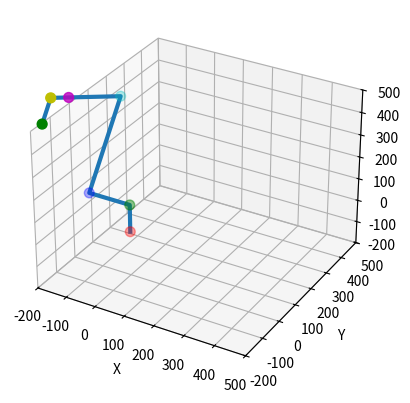

This figure's Python source:
#MDH方法
import sympy as sy
import numpy as np
import math
from math import atan2

#MDH参数
alpha=[0,-np.pi/2,0,-np.pi,-np.pi/2,np.pi/2]
a=[0,0,368,316,0,0]
offset=[-3*np.pi/2,-np.pi/3,-np.pi/2,np.pi/2,np.pi/2,0]
d=[122,140.5,0,0,-102.5,94]

def MTi(alpha,a,d,theta,DHtype="MDH"):

    #x轴变化阵，右手系，顺针旋负方向
    Rx=sy.Matrix([
        [1, 0,        0,        0],
        [0, sy.cos(alpha), -sy.sin(alpha), 0],
        [0, sy.sin(alpha), sy.cos(alpha),  0],
        [0, 0,        0,         1]
    ])
    #沿着x轴平移，有方向
    Tx=sy.Matrix([
        [1, 0, 0,  a],
        [0, 1, 0,  0],
        [0, 0,1,   0],
        [0, 0,0,   1]
    ])
    #z轴旋转阵，右手系，顺针旋负方向
    Rz=sy.Matrix([
        [sy.cos(theta),  -sy.sin(theta),   0,  0],
        [sy.sin(theta), sy.cos(theta),   0,  0],
        [0,             0,            1,  0],
        [0,             0,            0,  1]
    ])
    #沿着z轴平移，有方向
    Tz=sy.Matrix([
        [1, 0, 0,  0],
        [0, 1, 0,  0],
        [0, 0,1,   d],
        [0, 0,0,   1]
    ])

    #print("MDH——TR",Rx@Tx@Rz@Tz)
    return Rx@Tx@Rz@Tz

def Aiv(alpha,a,d,offset,thetas=[0,0,0,0,0,0],Tnum=6):
    """
    依次右乘，推导出机械臂位姿矩阵
    """
    print("theta:",thetas)

    for i in range(Tnum):
        print("tnumi",offset[i]+thetas[i])
        Ti=MTi(alpha[i],a[i],d[i],offset[i]+thetas[i])
        if i==0:
            Ai=Ti
        else:
            Ai=Ai@Ti
    return Ai
#机械臂位姿矩阵如下
A06= Aiv(alpha,a,d,offset)
#print("位姿矩阵：",A06)

from mpl_toolkits.mplot3d import Axes3D
import matplotlib.pyplot as plt
from matplotlib import cm,animation
def DoARM(alpha,a,d,offset,thetas=[0,0,0,0,0,0]):
    X=[0]
    Y=[0]
    Z=[0]
    for i in range(6):
        A0i=Aiv(alpha,a,d,offset,thetas,Tnum=i+1)
        #print("A",i,":",A0i)
        X.append(A0i[:3, 3][0])
        Y.append(A0i[:3, 3][1])
        Z.append(A0i[:3, 3][2])
    return X,Y,Z
# Plot the arm segments
fig = plt.figure()
ax = fig.add_subplot(111, projection='3d')

X,Y,Z=DoARM(alpha,a,d,offset)
an=ax.scatter(X,Y,Z, c=['r', 'g', 'b', 'c', 'm', 'y','g'], s=50)
links,=ax.plot(X, Y,Z,'-',linewidth=3.0)
ax.set_xlim3d(-200, 500)
ax.set_ylim3d(-200, 500)
ax.set_zlim3d(-200, 500)
# Set the axis labels
ax.set_xlabel('X')
ax.set_ylabel('Y')
ax.set_zlabel('Z')

# Show the plot
plt.show()
ii=0
jj=0
def update_point(aa):
    global ii ,an,jj
    ii=ii+1
    if ii>=180:
        ii=0
        jj=0
    if ii>=90:
        jj=180-ii
    else:
        jj=jj+1

    X,Y,Z=DoARM(alpha,a,d,offset,thetas=[jj/180*np.pi,0,jj/180*np.pi,jj/180*np.pi,jj/180*np.pi,0])
    X=np.array(X)
    Y=np.array(Y)
    Z=np.array(Z)
    links.set_data(X, Y)
    links.set_3d_properties(Z, 'z')
    an.remove()
    an=ax.scatter(X, Y,Z, c=['r', 'g', 'b', 'c', 'm', 'y','g'], s=50)



ani=animation.FuncAnimation(fig, update_point,interval=10, fargs=())
